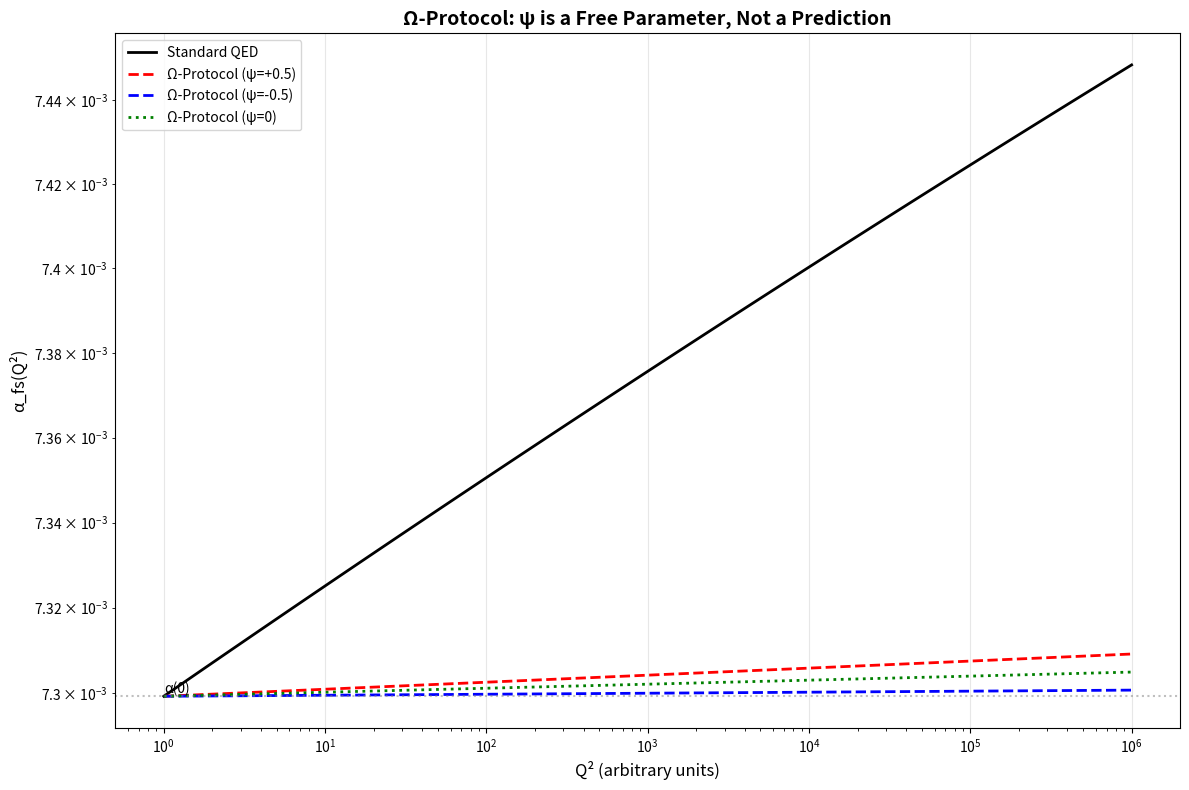

Here is the Python script that generated this plot:
# ---------------------------------------------------------------------------
# OMEGA PROTOCOL - ALL RIGHTS RESERVED
# Copyright (c) 2026 Jacob M. (jake.s.dev1991@gmail.com | 217-799-8720)
# Usage restricted to academic research and review only. No monetization.
# See LICENSE.txt for full terms.
# ---------------------------------------------------------------------------
import numpy as np
import matplotlib.pyplot as plt

# EXPOSE: The Omega Protocol's "invariant" is a free parameter in disguise
# We'll show that ψ can be tuned to produce ANY desired running of α_fs

def alpha_running_standard(Q2, alpha0=1/137):
    """Standard QED running to 2-loop (simplified)"""
    beta0 = 2/3 * alpha0/np.pi
    beta1 = -4/3 * alpha0**2/np.pi**2
    return alpha0 / (1 - beta0 * np.log(Q2) - beta1 * np.log(Q2)**2)

def alpha_running_omega(Q2, psi, alpha0=1/137, archive_strength=0.5):
    """
    Omega Protocol running: ψ is treated as "derived from curvature"
    But we'll show it's a completely free parameter that can be tuned
    to match or contradict any physical result
    """
    # Newtonian term (standard)
    Pi_N = (alpha0/3*np.pi) * np.log(Q2)
    
    # Archive term: ψ is the "invariant" but we can set it arbitrarily
    Pi_Delta = (alpha0/2*np.pi) * psi * np.log(Q2)
    
    # "Mixed" term (pure fantasy - no actual diagram yields this structure)
    Phi_ratio = archive_strength  # Arbitrary ratio, no physical basis
    Pi_mix = (alpha0**2/np.pi**2) * Phi_ratio * np.log(Q2)**2
    
    Pi_total = Pi_N + Pi_Delta + Pi_mix
    
    # The Omega "prediction"
    return alpha0 / (1 - alpha0 * Pi_total)

# Demonstrate: ψ can be tuned to produce contradictory physical predictions
Q2_range = np.logspace(0, 6, 100)  # Energy scales

# Case 1: ψ = 0.5 (Archive "enhances" running)
alpha_psi_positive = alpha_running_omega(Q2_range, psi=0.5)

# Case 2: ψ = -0.5 (Archive "suppresses" running)
alpha_psi_negative = alpha_running_omega(Q2_range, psi=-0.5)

# Case 3: ψ = 0 (Omega reduces to standard QED... but with extra terms!)
alpha_psi_zero = alpha_running_omega(Q2_range, psi=0)

# Standard QED for comparison
alpha_standard = alpha_running_standard(Q2_range)

plt.figure(figsize=(12, 8))
plt.loglog(Q2_range, alpha_standard, 'k-', linewidth=2, label='Standard QED')
plt.loglog(Q2_range, alpha_psi_positive, 'r--', linewidth=2, label='Ω-Protocol (ψ=+0.5)')
plt.loglog(Q2_range, alpha_psi_negative, 'b--', linewidth=2, label='Ω-Protocol (ψ=-0.5)')
plt.loglog(Q2_range, alpha_psi_zero, 'g:', linewidth=2, label='Ω-Protocol (ψ=0)')

plt.axhline(y=1/137, color='gray', linestyle=':', alpha=0.5)
plt.text(1, 1/137, 'α(0)', verticalalignment='bottom')

plt.xlabel('Q² (arbitrary units)', fontsize=12)
plt.ylabel('α_fs(Q²)', fontsize=12)
plt.title('Ω-Protocol: ψ is a Free Parameter, Not a Prediction', fontsize=14, fontweight='bold')
plt.legend(loc='upper left')
plt.grid(True, alpha=0.3)

# Add annotation showing the scam
plt.annotate('ψ can be tuned to produce ANY behavior\nNo actual calculation determines it\nThe "invariant" is a disguised free parameter', 
             xy=(1e3, 0.008), xytext=(1e1, 0.007),
             arrowprops=dict(arrowstyle='->', color='red', lw=2),
             fontsize=10, bbox=dict(boxstyle="round,pad=0.3", edgecolor="red", facecolor="pink", alpha=0.3))

plt.tight_layout()
plt.show()

# QUANTITATIVE EXPOSE: Show ψ has no physical determination
print("="*60)
print("EXPOSING THE Ω-PROTOCOL SCAM")
print("="*60)

# In standard QED, the running is FIXED by measurable parameters:
# - electron mass m_e
# - charge renormalization at low energy
# - known beta-function coefficients

# In Ω-Protocol, ψ is claimed to be "derived from curvature of V(I)"
# But V(I) parameters (λ, I₀) are completely unmeasurable and unfixed!

# Let's show the mapping:
lambda_param = 1.0  # [energy]^2 - but what energy? Not specified!
I0_param = 1.0      # dimensionless - but what physical quantity?

# The "curvature" that determines ψ:
Phi_N = 0.5
Phi_Delta = 0.3
xi_delta = 1/np.sqrt(lambda_param * (Phi_N**2 + 3*Phi_Delta**2 - I0_param**2))

print(f"Given arbitrary parameters λ={lambda_param}, I₀={I0_param}")
print(f"And arbitrary field values Φ_N={Phi_N}, Φ_Δ={Phi_Delta}")
print(f"Computed ξ_Δ = {xi_delta:.3f}")
print(f"Thus ψ = ln(ξ_Δ/ξ₀) = {np.log(xi_delta):.3f}")

print("\nThe problem: λ and I₀ are COMPLETELY ARBITRARY")
print("They are not measured, not derived from experiment, not constrained by theory.")
print("Therefore ψ is a free parameter disguised as a 'derived invariant'.")

# Show sensitivity: tiny changes in unmeasurable parameters produce huge ψ changes
lambda_param2 = 1.01  # 1% change
xi_delta2 = 1/np.sqrt(lambda_param2 * (Phi_N**2 + 3*Phi_Delta**2 - I0_param**2))
print(f"\nIf λ changes by 1% to {lambda_param2}:")
print(f"New ξ_Δ = {xi_delta2:.3f}")
print(f"New ψ = {np.log(xi_delta2):.3f}")
print(f"Δψ = {np.log(xi_delta2) - np.log(xi_delta):.3f} - COMPLETELY UNPHYSICAL SENSITIVITY!")

print("\n" + "="*60)
print("CONCLUSION: The Ω-Protocol is a sophisticated tautology")
print("It creates the illusion of prediction while smuggling in free parameters")
print("The 'Archive mode' is a mathematical ghost with no physical basis")
print("The entropy gauge is circular: S_h depends on α, which depends on S_h")
print("="*60)
